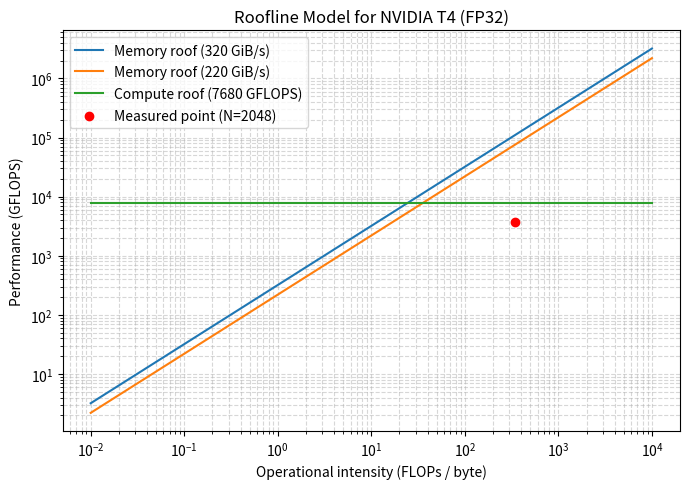

The script that saved this image:
import numpy as np
import matplotlib.pyplot as plt

P_peak = 7680.0          # GFLOPS
B_theoretical = 320.0    # GiB/s
B_actual = 220.0         # GiB/s

intensity = np.logspace(-2, 4, 200)

P_mem_theoretical = B_theoretical * intensity
P_mem_actual = B_actual * intensity
P_comp = np.full_like(intensity, P_peak)

N = 2048
I_point = N / 6.0              # FLOPs per byte
P_point = 3719.639176          # GFLOPS

plt.figure(figsize=(7,5))

plt.loglog(intensity, P_mem_theoretical, label="Memory roof (320 GiB/s)")
plt.loglog(intensity, P_mem_actual, label="Memory roof (220 GiB/s)")
plt.loglog(intensity, P_comp, label="Compute roof (7680 GFLOPS)")

plt.scatter(I_point, P_point, marker="o", color="red", zorder=5,
            label="Measured point (N=2048)")

plt.xlabel("Operational intensity (FLOPs / byte)")
plt.ylabel("Performance (GFLOPS)")
plt.title("Roofline Model for NVIDIA T4 (FP32)")
plt.grid(True, which="both", linestyle="--", alpha=0.5)
plt.legend()
plt.tight_layout()
plt.savefig("roofline_t4_320_vs_220.png", dpi=150)
plt.show()
